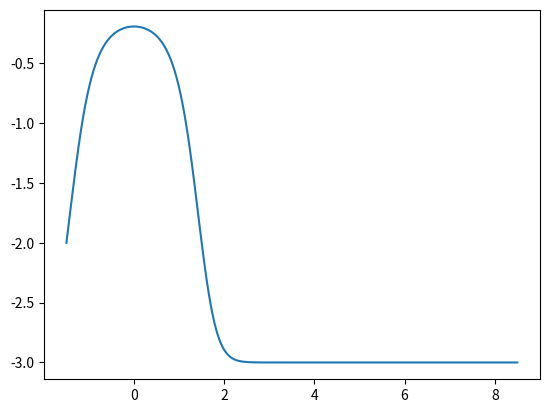

Here is the Python script that generated this plot:
from math import e, pow
import matplotlib.pyplot as plt


# Variant 12:
# f(x, y) = dy/dx = x*y^2 + 3 * x * y

def __exactY(X, c):
    x = float(X)
    tmp = pow(e, 1.5 * x * x)
    return  3*c * tmp / (1 - c * tmp)


def exactGraph(x0, X, steps, f=None, y0=None):
    x = x0
    c = y0 / (pow(e, 1.5 * x0 * x0) * (3 + y0))
    values = {'x': [], 'y': []}
    h = (X - x0) / float(steps)
    for i in range(steps):
        # Handle 0 devision
        try:
            y = __exactY(x, c)
            x += h
            values['y'].append(y)
            values['x'].append(x)
        except ZeroDivisionError:
            print("Zero division occurred. Function is chunky!")
    return values


# TODO: remove tests
if __name__ == "__main__":
    print("Exact algorithm testing executing...")

    d = exactGraph(-1.5, 8.5, 10000, y0=-2.0)
    # print(len(d['x']), d['x'])
    # print(len(d['y']), d['y'])
    plt.plot(d['x'], d['y'])
    plt.show()
